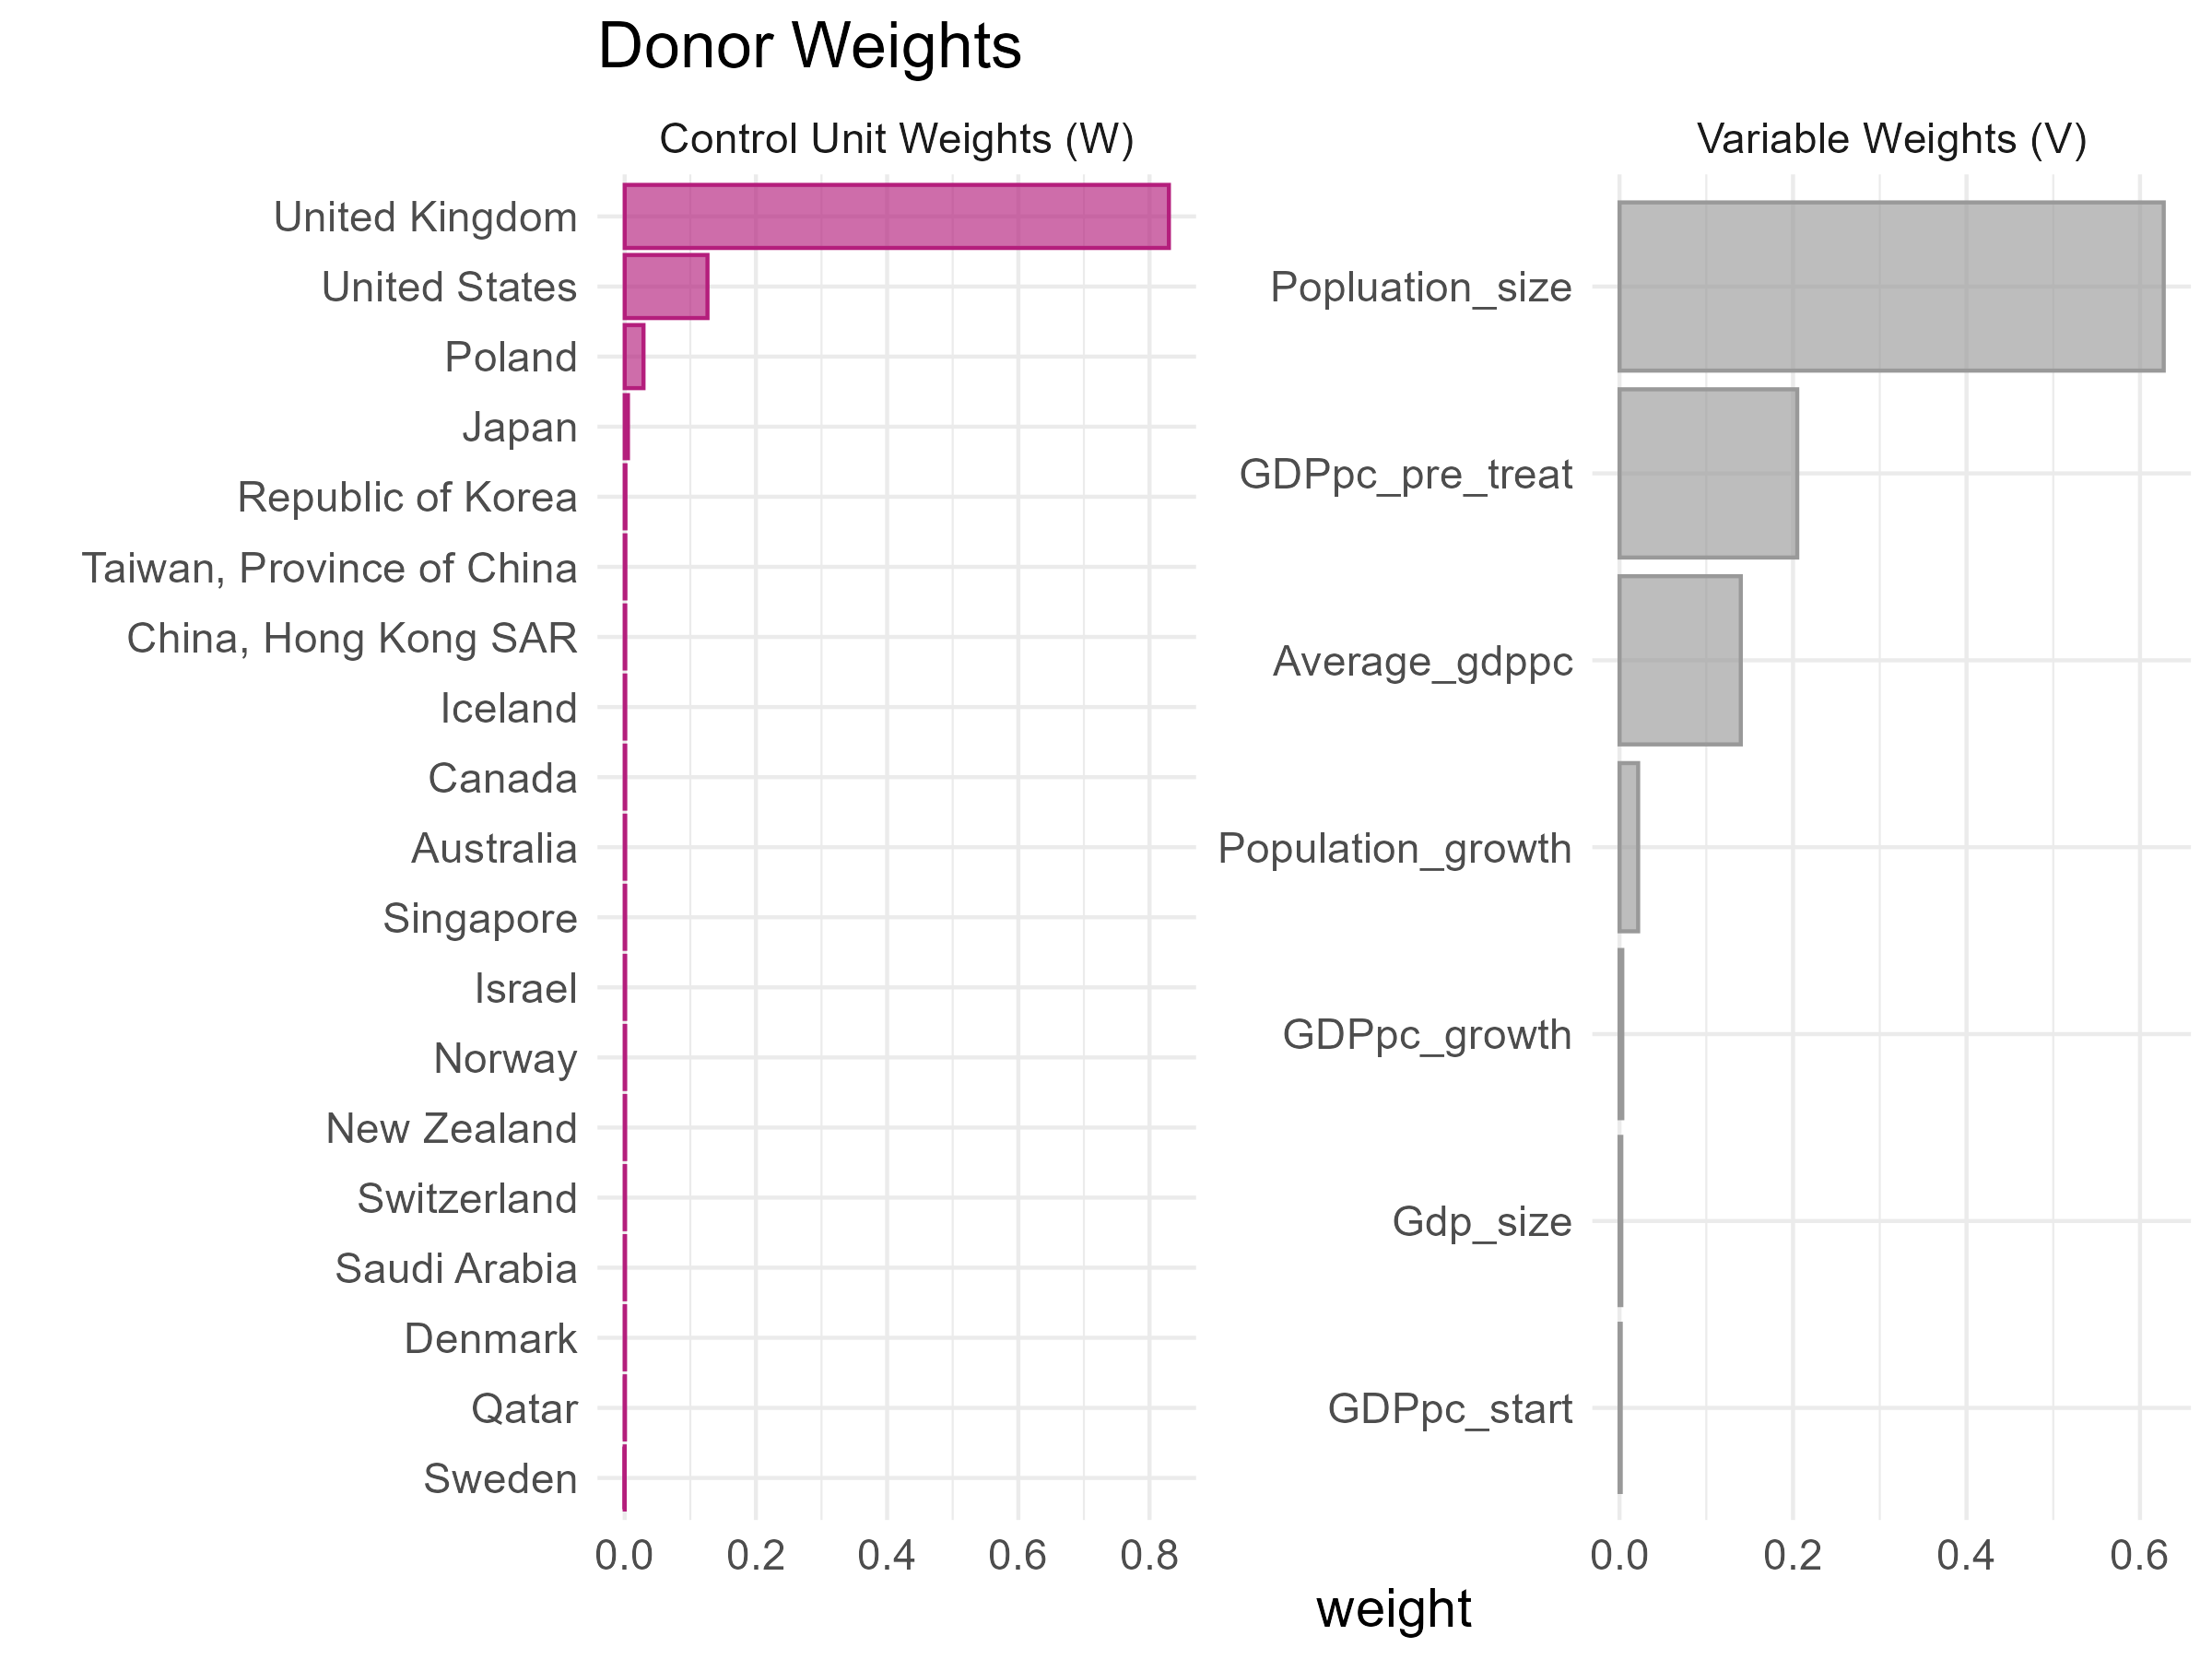

Values plotted in this chart, from the file beside it:
unit, weight
United Kingdom, 0.8295
United States, 0.1262
Poland, 0.02867
Japan, 0.004947
Republic of Korea, 0.001169
Taiwan, Province of China, 0.001047
China, Hong Kong SAR, 8.618373170019588e-4
Iceland, 8.593165632749976e-4
Canada, 8.305949576483153e-4
Australia, 7.925778826208497e-4
Singapore, 7.585410357235874e-4
Israel, 7.341992850949958e-4
Norway, 7.325564033991015e-4
New Zealand, 7.261837277741934e-4
Switzerland, 5.821859274803558e-4
Saudi Arabia, 5.665248424266797e-4
Denmark, 5.467823472006224e-4
Qatar, 4.39847146012938e-4
Sweden, 1.004913660472206e-6
